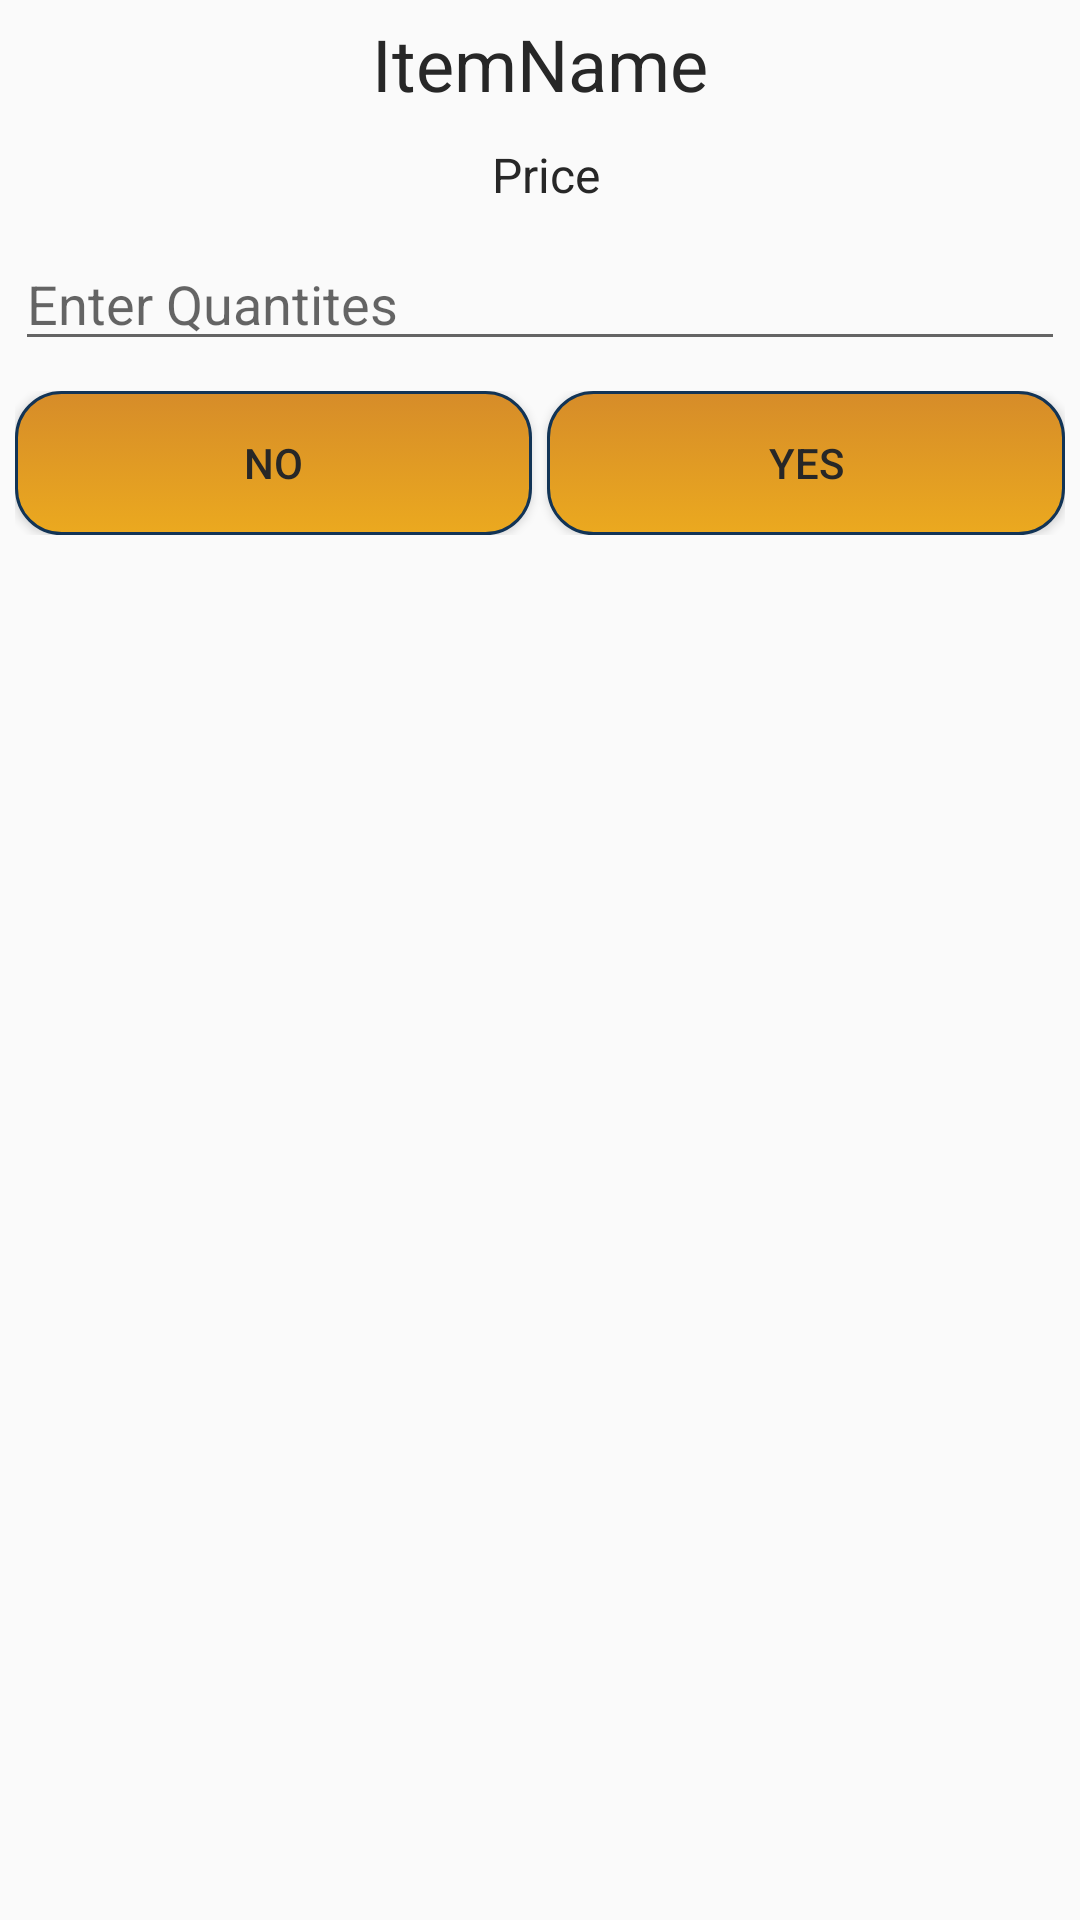

This screen was rendered from an Android layout file. Write that file and the resources it references.
<!-- AndroidManifest.xml: application theme AppTheme -->
<!-- res/layout/dialog_layout.xml -->
<?xml version="1.0" encoding="utf-8"?>
<RelativeLayout xmlns:android="http://schemas.android.com/apk/res/android"
    android:layout_width="match_parent"
    android:layout_height="match_parent">

    <TextView
        android:id="@+id/tvName"
        android:layout_width="match_parent"
        android:layout_height="wrap_content"
        android:layout_alignParentLeft="true"
        android:layout_alignParentStart="true"
        android:layout_alignParentTop="true"
        android:layout_margin="5dp"
        android:gravity="center"
        android:text="ItemName"
        android:textColor="@color/blackShade"
        android:textSize="24sp" />

    <TextView
        android:id="@+id/tvPrice"
        android:layout_width="match_parent"
        android:layout_height="wrap_content"
        android:layout_below="@+id/tvName"
        android:layout_margin="5dp"
        android:gravity="center"
        android:text=" Price"
        android:textColor="@color/blackShade"
        android:textSize="16sp" />

    <EditText
        android:id="@+id/etQty"
        android:layout_width="match_parent"
        android:layout_height="wrap_content"
        android:layout_alignParentLeft="true"
        android:layout_alignParentStart="true"
        android:layout_below="@+id/tvPrice"
        android:layout_margin="5dp"
        android:layout_marginTop="0dp"
        android:ems="10"
        android:hint="Enter Quantites"
        android:inputType="number"
        android:textColor="@color/blackShade" />

    <LinearLayout
        android:layout_width="match_parent"
        android:layout_height="wrap_content"
        android:layout_below="@+id/etQty"
        android:orientation="horizontal"
        android:padding="5dp">

        <Button
            android:id="@+id/btnNo"
            android:layout_width="0dp"
            android:layout_height="wrap_content"
            android:layout_marginEnd="5dp"
            android:layout_marginRight="5dp"
            android:layout_weight="1"

            android:background="@drawable/buttons"
            android:text="No"
            android:textColor="@color/blackShade" />

        <Button
            android:id="@+id/btnYes"
            android:layout_width="0dp"
            android:layout_height="wrap_content"
            android:layout_weight="1"

            android:background="@drawable/buttons"
            android:text="Yes"
            android:textColor="@color/blackShade" />

    </LinearLayout>


</RelativeLayout>
<!-- resources referenced by this layout -->
<resources>
  <color name="blackShade">#272727</color>
  <!-- drawable buttons (drawable) -->
  <?xml version="1.0" encoding="utf-8"?>
  <selector xmlns:android="http://schemas.android.com/apk/res/android">
      <item android:state_pressed="true">
          <shape android:shape="rectangle">
              <corners android:radius="15dip" />
              <stroke android:width="1dip" android:color="#123456" />
              <gradient android:angle="-90" android:endColor="@color/yellow" android:startColor="@color/darkYellow" />
          </shape>
      </item>
      <item android:state_focused="true">
          <shape android:shape="rectangle">
              <corners android:radius="15dip" />
              <stroke android:width="1dip" android:color="@color/yellow" />
              <solid android:color="#58857e" />
          </shape>
      </item>
      <item>
          <shape android:shape="rectangle">
              <corners android:radius="15dip" />
              <stroke android:width="1dip" android:color="#123456" />
              <gradient android:angle="-90" android:endColor="@color/yellow" android:startColor="@color/darkYellow" />
          </shape>
      </item>
  </selector>
  <style name="AppTheme" parent="Theme.AppCompat.Light.DarkActionBar">
          
          <item name="colorPrimary">@color/yellow</item>
          <item name="colorPrimaryDark">@color/darkYellow</item>
          <item name="colorAccent">@color/yellow</item>
      </style>
  <color name="yellow">#EBA91F</color>
  <color name="darkYellow">#D68C29</color>
</resources>
